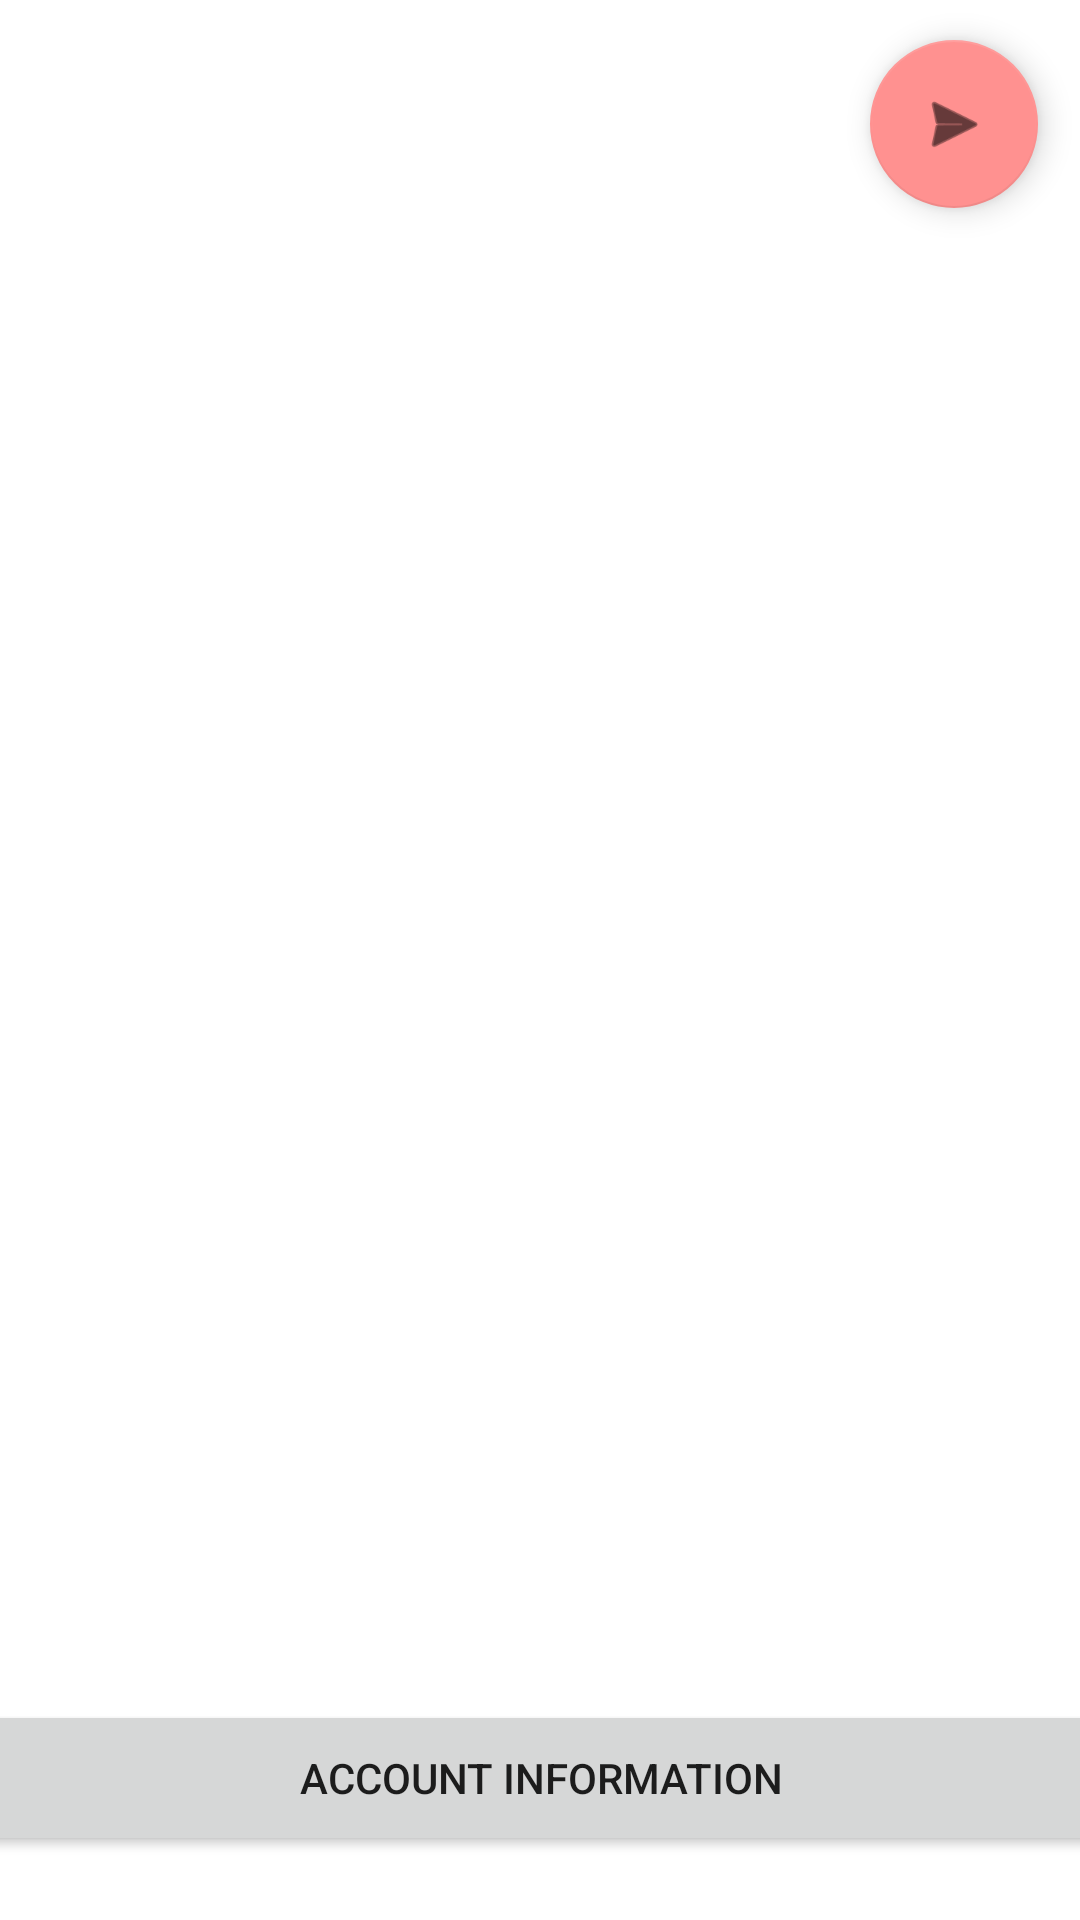

Layout XML and referenced resources for this Android screen:
<!-- AndroidManifest.xml: application theme Theme.NUMAD21Su_LLD -->
<!-- res/layout/activity_received_history.xml -->
<?xml version="1.0" encoding="utf-8"?>
<androidx.constraintlayout.widget.ConstraintLayout
    xmlns:android="http://schemas.android.com/apk/res/android"
    xmlns:app="http://schemas.android.com/apk/res-auto"
    xmlns:tools="http://schemas.android.com/tools"
    android:layout_width="match_parent"
    android:layout_height="match_parent"
    tools:context=".MainActivity">

    <androidx.recyclerview.widget.RecyclerView
        android:id="@+id/recycler_view"
        android:layout_width="match_parent"
        android:layout_height="0dp"
        app:layout_constraintHeight_percent=".85"
        android:background="@android:color/white"
        android:padding="5dp"
        app:layout_constraintBottom_toTopOf="@id/account_info_button"
        app:layout_constraintEnd_toEndOf="parent"
        app:layout_constraintStart_toStartOf="parent"
        app:layout_constraintTop_toTopOf="parent" />

    <com.google.android.material.floatingactionbutton.FloatingActionButton
        android:id="@+id/sendStickerButton"
        android:layout_width="wrap_content"
        android:layout_height="wrap_content"
        android:clickable="true"
        app:backgroundTint="@color/blush"
        app:layout_constraintBottom_toBottomOf="parent"
        app:layout_constraintEnd_toEndOf="parent"
        app:layout_constraintHorizontal_bias="0.954"
        app:layout_constraintStart_toStartOf="parent"
        app:layout_constraintTop_toTopOf="parent"
        app:layout_constraintVertical_bias="0.023"
        app:srcCompat="@android:drawable/ic_menu_send"
        android:tooltipText="Send a Sticker" />

    <Button
        android:id="@+id/account_info_button"
        android:layout_width="379dp"
        android:layout_height="52dp"
        android:layout_marginBottom="10dp"
        android:text="@string/account_info_button"
        app:layout_constraintBottom_toBottomOf="parent"
        app:layout_constraintEnd_toEndOf="parent"
        app:layout_constraintStart_toStartOf="parent"
        app:layout_constraintTop_toBottomOf="@+id/recycler_view" />

</androidx.constraintlayout.widget.ConstraintLayout>
<!-- resources referenced by this layout -->
<resources>
  <color name="blush">#ff9190</color>
  <string name="account_info_button">Account Information</string>
  <style name="Theme.NUMAD21Su_LLD" parent="Theme.MaterialComponents.DayNight.DarkActionBar">
          
          <item name="colorPrimary">@color/purple_500</item>
          <item name="colorPrimaryVariant">@color/purple_700</item>
          <item name="colorOnPrimary">@color/white</item>
          
          <item name="colorSecondary">@color/teal_200</item>
          <item name="colorSecondaryVariant">@color/teal_700</item>
          <item name="colorOnSecondary">@color/black</item>
          
          <item name="android:statusBarColor" tools:targetApi="l">?attr/colorPrimaryVariant</item>
          
      </style>
  <color name="white">#FFFFFFFF</color>
  <color name="black">#FF000000</color>
  <!-- not gathered from this repository: default colours our renderer supplied (Android Studio template values) -->
  <color name="purple_500">#FF6200EE</color>
  <color name="purple_700">#FF3700B3</color>
  <color name="teal_200">#FF03DAC5</color>
  <color name="teal_700">#FF018786</color>
</resources>
